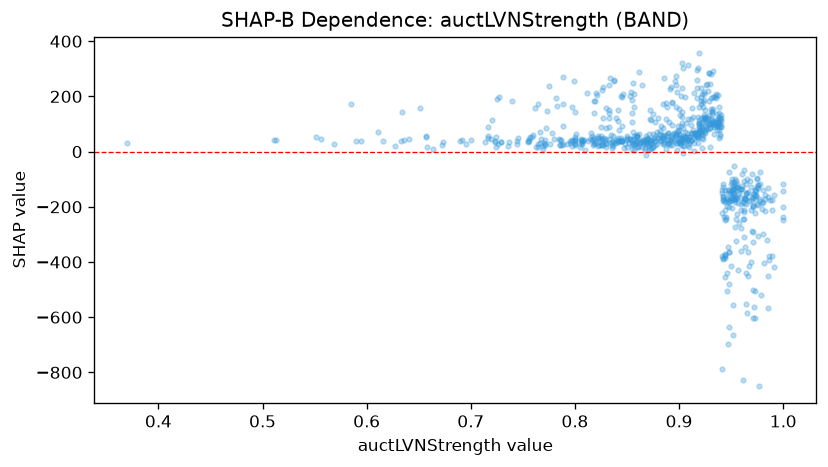

The file beside this chart, header and first rows:
feature_value, shap_value
0.873, 32.75
0.863, 36.45
0.818, 28.84
0.838, 32.78
0.957, -186.6
0.87, 46.53
0.922, 80.25
0.845, 38.9
0.944, -211.1
0.971, -289.6
0.942, -179.6
0.848, 27.45
0.948, -140.3
0.757, 51.12
0.976, -305.2
0.807, 40.05
0.939, 116.3
0.797, 21.27
0.908, 38.05
0.91, 54.29
0.964, -116.1
0.941, -223.9
0.889, 67.64
0.939, 101.5
0.807, 40.09
0.673, 34.47
0.91, 52.69
0.633, 38.12
0.92, 79.52
0.959, -133.9
0.936, 112.7
0.889, 42.16
0.755, 37.64
0.569, 28.49
0.945, -167.4
0.882, 42.63
0.921, 67.23
0.657, 53.2
0.965, -148.6
0.755, 34.5
0.885, 50.49
0.611, 69.67
0.8, 43.89
1.0, -246.7
0.511, 42.69
0.942, -170
0.556, 45.24
0.901, 61.02
0.841, 110.6
0.825, 87.59
0.905, 40.14
0.87, 44.19
0.664, 10.81
0.737, 33.61
0.938, 106.9
0.96, -134.3
0.83, 27.38
0.893, 47.97
0.976, -131.5
0.956, -127
... 711 more rows
